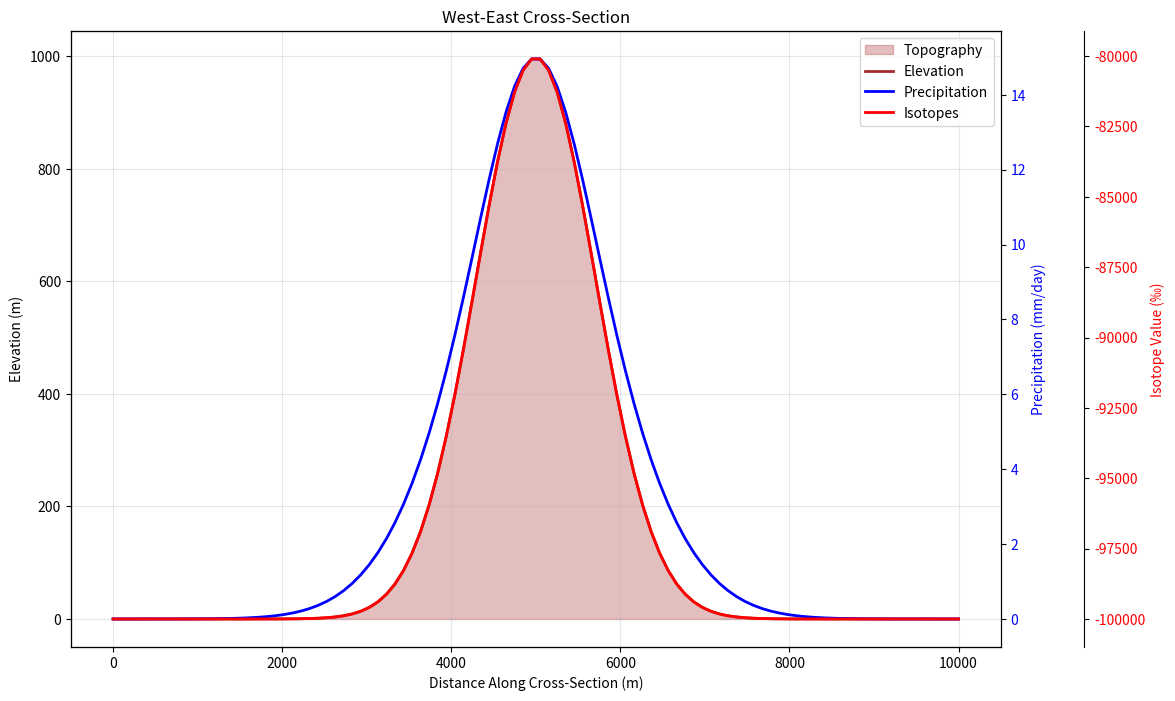
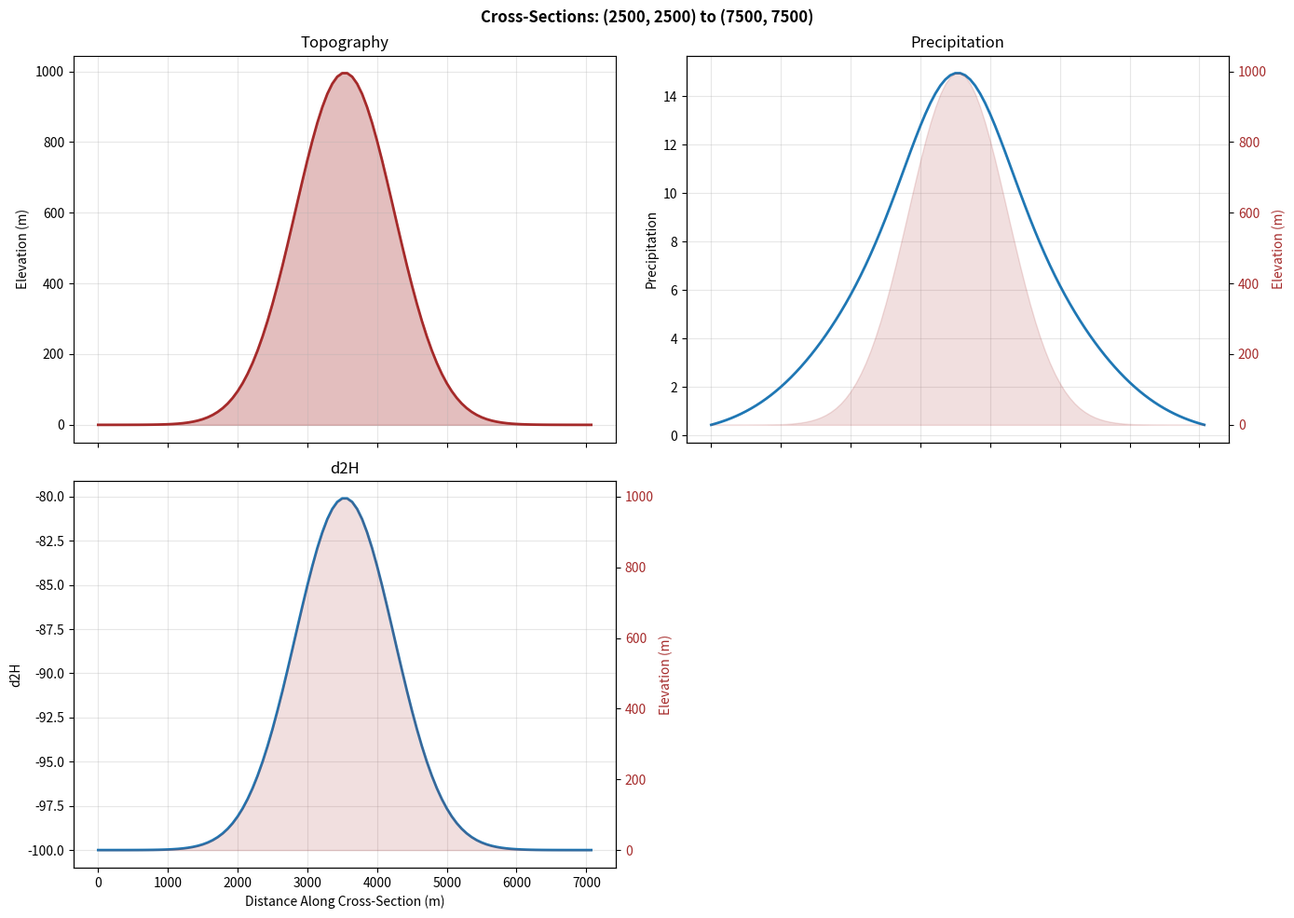

These charts were generated, in order, by the following Python code:
"""
Cross-Section Visualization Functions for OPI

This module provides functions for extracting and visualizing cross-sections
through 2D grids of topography, precipitation, and isotope data.
"""

import numpy as np
import matplotlib.pyplot as plt
from scipy.interpolate import RegularGridInterpolator
from typing import Optional, Tuple, Union, List


def extract_cross_section(grid: np.ndarray,
                          x: np.ndarray,
                          y: np.ndarray,
                          start_point: Tuple[float, float],
                          end_point: Tuple[float, float],
                          n_points: Optional[int] = None) -> Tuple[np.ndarray, np.ndarray, np.ndarray]:
    """
    Extract values along a cross-section line from a 2D grid.
    
    Parameters
    ----------
    grid : array_like
        2D array of values with shape (len(y), len(x))
    x : array_like
        1D array of x-coordinates (m)
    y : array_like
        1D array of y-coordinates (m)
    start_point : tuple
        Starting point of cross-section as (x, y) coordinates
    end_point : tuple
        Ending point of cross-section as (x, y) coordinates
    n_points : int, optional
        Number of points along cross-section. If None, uses max(len(x), len(y)).
        
    Returns
    -------
    tuple
        (distances, coordinates, values) where:
        - distances: 1D array of distances along cross-section (m)
        - coordinates: 2D array of (x, y) coordinates along cross-section
        - values: 1D array of interpolated grid values
        
    Examples
    --------
    >>> x = np.linspace(0, 10000, 100)
    >>> y = np.linspace(0, 10000, 100)
    >>> X, Y = np.meshgrid(x, y)
    >>> h = 1000 * np.exp(-((X - 5000)**2 + (Y - 5000)**2) / 1e6)
    >>> dist, coords, h_cs = extract_cross_section(h, x, y, (0, 5000), (10000, 5000))
    >>> print(f"Cross-section length: {dist[-1]:.0f} m")
    """
    grid = np.asarray(grid)
    x = np.asarray(x)
    y = np.asarray(y)
    
    # Determine number of points
    if n_points is None:
        n_points = max(len(x), len(y))
    
    # Create interpolator
    interpolator = RegularGridInterpolator(
        (y, x), grid, 
        method='linear', 
        bounds_error=False, 
        fill_value=np.nan
    )
    
    # Generate points along cross-section line
    x_start, y_start = start_point
    x_end, y_end = end_point
    
    x_points = np.linspace(x_start, x_end, n_points)
    y_points = np.linspace(y_start, y_end, n_points)
    coordinates = np.column_stack([x_points, y_points])
    
    # Calculate distances along cross-section
    dx = x_points - x_start
    dy = y_points - y_start
    distances = np.sqrt(dx**2 + dy**2)
    
    # Interpolate values (note: interpolator expects (y, x) order)
    points_to_interp = np.column_stack([y_points, x_points])
    values = interpolator(points_to_interp)
    
    return distances, coordinates, values


def plot_cross_section(x: np.ndarray,
                       y: np.ndarray,
                       h_grid: np.ndarray,
                       p_grid: np.ndarray,
                       iso_grid: np.ndarray,
                       start_point: Tuple[float, float],
                       end_point: Tuple[float, float],
                       ax: Optional[plt.Axes] = None,
                       title: Optional[str] = None,
                       show_topography: bool = True,
                       n_points: Optional[int] = None) -> plt.Figure:
    """
    Create a cross-section plot showing topography, precipitation, and isotopes.
    
    Parameters
    ----------
    x : array_like
        1D array of x-coordinates (m)
    y : array_like
        1D array of y-coordinates (m)
    h_grid : array_like
        2D array of elevation values (m)
    p_grid : array_like
        2D array of precipitation values
    iso_grid : array_like
        2D array of isotope values (d2H or d18O)
    start_point : tuple
        Starting point of cross-section as (x, y) coordinates
    end_point : tuple
        Ending point of cross-section as (x, y) coordinates
    ax : matplotlib.axes.Axes, optional
        Axes object to plot on. If None, uses current axes or creates new figure.
    title : str, optional
        Plot title
    show_topography : bool, optional
        Whether to show topography as filled area below the cross-section
    n_points : int, optional
        Number of points along cross-section. If None, uses max(len(x), len(y)).
        
    Returns
    -------
    matplotlib.figure.Figure
        The figure object containing the plot
        
    Examples
    --------
    >>> x = np.linspace(0, 10000, 100)
    >>> y = np.linspace(0, 10000, 100)
    >>> X, Y = np.meshgrid(x, y)
    >>> h = 1000 * np.exp(-((X - 5000)**2 + (Y - 5000)**2) / 1e6)
    >>> p = 10 * np.exp(-((X - 5000)**2) / 2e6) * (1 + 0.5 * h / 1000)
    >>> iso = -100 + 0.02 * h
    >>> fig = plot_cross_section(x, y, h, p, iso, (0, 5000), (10000, 5000))
    
    >>> # Custom title without topography fill
    >>> fig = plot_cross_section(x, y, h, p, iso, (0, 5000), (10000, 5000),
    ...                          title='West-East Cross-Section', 
    ...                          show_topography=False)
    """
    x = np.asarray(x)
    y = np.asarray(y)
    h_grid = np.asarray(h_grid)
    p_grid = np.asarray(p_grid)
    iso_grid = np.asarray(iso_grid)
    
    # Create new figure/axes if not provided
    if ax is None:
        fig, ax = plt.subplots(figsize=(12, 8))
    else:
        fig = ax.figure
    
    # Extract cross-sections
    dist_h, _, h_cs = extract_cross_section(h_grid, x, y, start_point, end_point, n_points)
    dist_p, _, p_cs = extract_cross_section(p_grid, x, y, start_point, end_point, n_points)
    dist_iso, _, iso_cs = extract_cross_section(iso_grid, x, y, start_point, end_point, n_points)
    
    # Use distances from topography (should be the same)
    distances = dist_h
    
    # Create secondary axes for precipitation and isotopes
    ax2 = ax.twinx()
    ax3 = ax.twinx()
    ax3.spines['right'].set_position(('outward', 60))
    
    # Plot topography
    if show_topography:
        ax.fill_between(distances, 0, h_cs, alpha=0.3, color='brown', label='Topography')
    ax.plot(distances, h_cs, 'brown', linewidth=2, label='Elevation')
    
    # Plot precipitation
    line2 = ax2.plot(distances, p_cs, 'b-', linewidth=2, label='Precipitation')
    ax2.set_ylabel('Precipitation (mm/day)', color='b')
    ax2.tick_params(axis='y', labelcolor='b')
    
    # Plot isotopes
    line3 = ax3.plot(distances, iso_cs * 1000, 'r-', linewidth=2, label='Isotopes')
    ax3.set_ylabel('Isotope Value (‰)', color='r')
    ax3.tick_params(axis='y', labelcolor='r')
    
    # Set labels and title
    ax.set_xlabel('Distance Along Cross-Section (m)')
    ax.set_ylabel('Elevation (m)')
    
    if title:
        ax.set_title(title)
    else:
        ax.set_title(f'Cross-Section: ({start_point[0]:.0f}, {start_point[1]:.0f}) to '
                     f'({end_point[0]:.0f}, {end_point[1]:.0f})')
    
    # Add grid
    ax.grid(True, alpha=0.3)
    
    # Combine legends
    lines1, labels1 = ax.get_legend_handles_labels()
    lines2, labels2 = ax2.get_legend_handles_labels()
    lines3, labels3 = ax3.get_legend_handles_labels()
    ax.legend(lines1 + line2 + line3, labels1 + ['Precipitation', 'Isotopes'],
              loc='upper right')
    
    return fig


def plot_multiple_cross_sections(x: np.ndarray,
                                  y: np.ndarray,
                                  grid_dict: dict,
                                  start_point: Tuple[float, float],
                                  end_point: Tuple[float, float],
                                  figsize: Tuple[float, float] = (14, 10),
                                  n_points: Optional[int] = None) -> plt.Figure:
    """
    Create multiple cross-section subplots for different variables.
    
    Parameters
    ----------
    x : array_like
        1D array of x-coordinates (m)
    y : array_like
        1D array of y-coordinates (m)
    grid_dict : dict
        Dictionary mapping variable names to 2D arrays
    start_point : tuple
        Starting point of cross-section as (x, y) coordinates
    end_point : tuple
        Ending point of cross-section as (x, y) coordinates
    figsize : tuple, optional
        Figure size (width, height) in inches. Default is (14, 10).
    n_points : int, optional
        Number of points along cross-section.
        
    Returns
    -------
    matplotlib.figure.Figure
        The figure object containing all subplots
        
    Examples
    --------
    >>> x = np.linspace(0, 10000, 100)
    >>> y = np.linspace(0, 10000, 100)
    >>> X, Y = np.meshgrid(x, y)
    >>> h = 1000 * np.exp(-((X - 5000)**2 + (Y - 5000)**2) / 1e6)
    >>> p = 10 * np.exp(-((X - 5000)**2) / 2e6)
    >>> grids = {'Topography': h, 'Precipitation': p}
    >>> fig = plot_multiple_cross_sections(x, y, grids, (0, 5000), (10000, 5000))
    """
    n_plots = len(grid_dict)
    
    if n_plots == 0:
        raise ValueError("grid_dict must contain at least one grid")
    
    # Calculate figure layout
    n_cols = min(n_plots, 2)
    n_rows = (n_plots + n_cols - 1) // n_cols
    
    fig, axes = plt.subplots(n_rows, n_cols, figsize=figsize, sharex=True)
    if n_plots == 1:
        axes = np.array([axes])
    axes = axes.flatten()
    
    # Extract topography if present for background
    if 'Topography' in grid_dict or 'h_grid' in grid_dict:
        h_key = 'Topography' if 'Topography' in grid_dict else 'h_grid'
        h_grid = grid_dict[h_key]
        dist_h, _, h_cs = extract_cross_section(h_grid, x, y, start_point, end_point, n_points)
    else:
        dist_h = None
    
    # Plot each variable
    for idx, (name, grid) in enumerate(grid_dict.items()):
        ax = axes[idx]
        
        distances, _, values = extract_cross_section(grid, x, y, start_point, end_point, n_points)
        
        # If this is topography, plot differently
        if name in ['Topography', 'h_grid', 'Elevation']:
            ax.fill_between(distances, 0, values, alpha=0.3, color='brown')
            ax.plot(distances, values, 'brown', linewidth=2)
            ax.set_ylabel('Elevation (m)')
        else:
            # Plot regular variable
            ax.plot(distances, values, linewidth=2)
            ax.set_ylabel(name)
            
            # Add topography background if available
            if dist_h is not None and name not in ['Topography', 'h_grid', 'Elevation']:
                ax2 = ax.twinx()
                ax2.fill_between(dist_h, 0, h_cs, alpha=0.15, color='brown')
                ax2.set_ylabel('Elevation (m)', color='brown')
                ax2.tick_params(axis='y', labelcolor='brown')
        
        ax.set_title(name)
        ax.grid(True, alpha=0.3)
    
    # Set common x-label
    for ax in axes[-n_cols:]:
        ax.set_xlabel('Distance Along Cross-Section (m)')
    
    # Hide unused subplots
    for idx in range(n_plots, len(axes)):
        axes[idx].axis('off')
    
    # Add overall title
    fig.suptitle(f'Cross-Sections: ({start_point[0]:.0f}, {start_point[1]:.0f}) to '
                 f'({end_point[0]:.0f}, {end_point[1]:.0f})',
                 fontsize=12, fontweight='bold')
    
    plt.tight_layout()
    
    return fig


if __name__ == "__main__":
    # Test cross-section visualization functions
    print("Testing cross-section visualization functions...")
    
    # Create sample data
    x = np.linspace(0, 10000, 100)
    y = np.linspace(0, 10000, 100)
    X, Y = np.meshgrid(x, y)
    
    # Topography: Gaussian mountain
    h = 1000 * np.exp(-((X - 5000)**2 + (Y - 5000)**2) / 1e6)
    
    # Precipitation: orographic enhancement
    p = 10 * np.exp(-((X - 5000)**2) / 2e6) * (1 + 0.5 * h / 1000)
    
    # Isotopes: altitude effect
    iso = -100 + 0.02 * h
    
    # Test extract_cross_section
    dist, coords, h_cs = extract_cross_section(h, x, y, (0, 5000), (10000, 5000))
    print(f"Cross-section length: {dist[-1]:.0f} m")
    print(f"Number of points: {len(dist)}")
    print(f"Elevation range: {h_cs.min():.1f} to {h_cs.max():.1f} m")
    
    # Test plot_cross_section
    fig = plot_cross_section(x, y, h, p, iso, (0, 5000), (10000, 5000),
                            title='West-East Cross-Section')
    plt.savefig('test_cross_section.png', dpi=100)
    print("Cross-section plot saved to 'test_cross_section.png'")
    plt.close()
    
    # Test plot_multiple_cross_sections
    grids = {
        'Topography': h,
        'Precipitation': p,
        'd2H': iso
    }
    fig = plot_multiple_cross_sections(x, y, grids, (2500, 2500), (7500, 7500))
    plt.savefig('test_multiple_cross_sections.png', dpi=100)
    print("Multiple cross-sections plot saved to 'test_multiple_cross_sections.png'")
    plt.close()
    
    print("\nAll cross-section visualization tests completed!")
